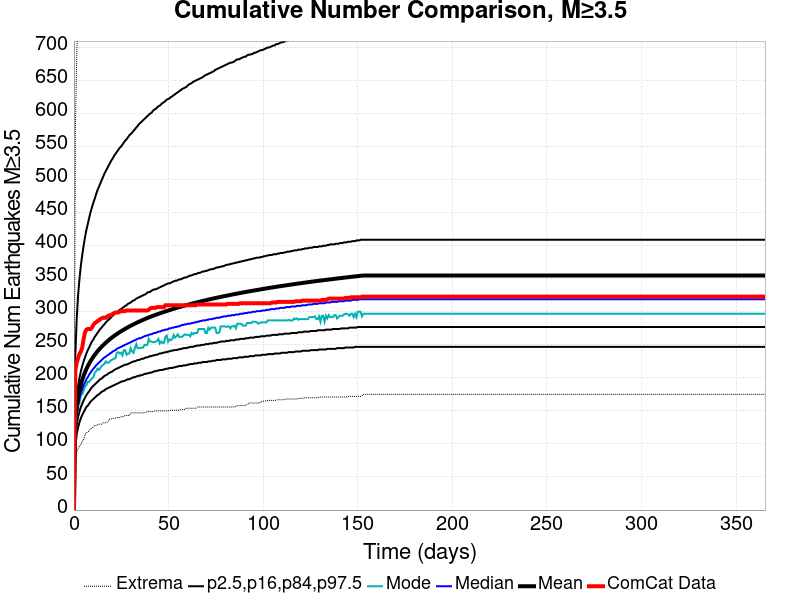

Data behind this chart, as committed beside it:
Time (days), ComCat Data, Simulation Mean, Simulation Median, Simulation Mode, Simulation Minimum, Simulation Maximum, 2.5 %-ile, 16 %-ile, 84 %-ile, 97.5 %-ile
0.0, 0.0, 0.0, 0.0, 0.0, 0.0, 0.0, 0.0, 0.0, 0.0, 0.0
0.732, 211.0, 131.4, 125.0, 118.0, 71.0, 573.0, 97.0, 110.0, 145.0, 235.0
1.464, 223.0, 155.4, 146.0, 140.0, 88.0, 685.0, 115.0, 129.0, 172.0, 289.0
2.196, 230.0, 170.3, 160.0, 157.0, 93.0, 765.0, 125.0, 141.0, 188.0, 325.0
2.928, 236.0, 181.2, 169.0, 162.0, 97.0, 809.0, 133.0, 149.0, 200.0, 350.0
3.66, 240.0, 189.9, 177.0, 174.0, 99.0, 844.0, 139.0, 156.0, 210.0, 370.0
4.392, 246.0, 197.1, 183.0, 175.0, 104.0, 882.0, 144.0, 161.0, 218.0, 386.0
5.124, 259.0, 203.2, 189.0, 181.0, 107.0, 902.0, 148.0, 166.0, 225.0, 400.0
5.856, 269.0, 208.7, 193.0, 187.0, 114.0, 924.0, 152.0, 170.0, 231.0, 413.0
6.588, 273.0, 213.5, 198.0, 189.0, 117.0, 945.0, 156.0, 174.0, 237.0, 424.0
7.32, 274.0, 217.8, 201.0, 194.0, 118.0, 965.0, 158.0, 177.0, 242.0, 433.0
8.052, 274.0, 221.8, 205.0, 194.0, 120.0, 984.0, 161.0, 180.0, 246.0, 442.0
8.784, 274.0, 225.4, 208.0, 197.0, 123.0, 999.0, 164.0, 183.0, 251.0, 451.0
9.516, 276.0, 228.8, 211.0, 199.0, 124.0, 1021, 166.0, 186.0, 255.0, 458.0
10.25, 280.0, 231.9, 214.0, 201.0, 126.0, 1041, 168.0, 188.0, 258.0, 465.0
10.98, 283.0, 234.8, 216.0, 208.0, 128.0, 1058, 170.0, 190.0, 262.0, 471.0
11.71, 284.0, 237.6, 219.0, 210.0, 128.0, 1081, 172.0, 192.0, 265.0, 478.0
12.44, 286.0, 240.2, 221.0, 214.0, 129.0, 1095, 174.0, 194.0, 268.0, 484.0
13.18, 287.0, 242.7, 223.0, 212.0, 130.0, 1107, 175.0, 196.0, 271.0, 489.0
13.91, 289.0, 245, 225.0, 215.0, 130.0, 1114, 177.0, 198.0, 274.0, 494.0
14.64, 290.0, 247.2, 227.0, 218.0, 130.0, 1126, 179.0, 199.0, 276.0, 499.0
15.37, 291.0, 249.3, 229.0, 220.0, 132.0, 1130, 180.0, 201.0, 279.0, 504.0
16.1, 291.0, 251.3, 231.0, 221.0, 132.0, 1139, 181.0, 203.0, 281.0, 509.0
16.84, 291.0, 253.3, 232.0, 225.0, 132.0, 1147, 183.0, 204.0, 284.0, 513.0
17.57, 293.0, 255.1, 234.0, 223.0, 133.0, 1157, 184.0, 205.0, 286.0, 517.0
18.3, 294.0, 256.9, 235.0, 223.0, 135.0, 1160, 185.0, 207.0, 288.0, 521.0
19.03, 295.0, 258.6, 237.0, 225.0, 138.0, 1169, 186.0, 208.0, 290.0, 525.0
19.76, 295.0, 260.3, 238.0, 227.0, 138.0, 1178, 187.0, 209.0, 292.0, 529.0
20.49, 297.0, 261.9, 240.0, 228.0, 139.0, 1185, 188.0, 210.0, 294.0, 532.0
21.23, 298.0, 263.5, 241.0, 229.0, 139.0, 1189, 189.0, 212.0, 296.0, 536.0
21.96, 299.0, 264.9, 242.0, 230.0, 139.0, 1197, 190.0, 213.0, 298.0, 539.0
22.69, 299.0, 266.4, 244.0, 238.0, 140.0, 1204, 191.0, 214.0, 299.0, 542.0
23.42, 299.0, 267.8, 245.0, 239.0, 140.0, 1211, 192.0, 215.0, 301.0, 545.0
24.15, 300.0, 269.2, 246.0, 237.0, 140.0, 1220, 193.0, 216.0, 303.0, 548.0
24.89, 301.0, 270.5, 247.0, 238.0, 141.0, 1229, 194.0, 217.0, 304.0, 550.0
25.62, 301.0, 271.8, 248.0, 234.0, 141.0, 1235, 195.0, 218.0, 306.0, 553.0
26.35, 301.0, 273.1, 249.0, 242.0, 142.0, 1242, 195.0, 219.0, 307.0, 556.0
27.08, 301.0, 274.3, 250.0, 242.0, 143.0, 1247, 196.0, 220.0, 309.0, 559.0
27.81, 302.0, 275.5, 251.0, 235.0, 143.0, 1251, 197.0, 220.0, 310.0, 561.0
28.55, 302.0, 276.6, 252.0, 237.0, 143.0, 1257, 198.0, 221.0, 312.0, 564.0
29.28, 302.0, 277.8, 253.0, 237.0, 143.0, 1265, 198.0, 222.0, 313.0, 567.0
30.01, 302.0, 278.9, 254.0, 245.0, 147.0, 1267, 199.0, 223.0, 314.0, 569.0
30.74, 302.0, 280, 255.0, 240.0, 147.0, 1268, 200.0, 224.0, 316.0, 571.0
31.47, 302.0, 281, 256.0, 238.0, 147.0, 1279, 201.0, 225.0, 317.0, 574.0
32.21, 302.0, 282.1, 257.0, 245.0, 147.0, 1285, 201.0, 225.0, 318.0, 576.0
32.94, 302.0, 283.1, 258.0, 251.0, 147.0, 1293, 202.0, 226.0, 320.0, 579.0
33.67, 302.0, 284.1, 259.0, 245.0, 147.0, 1301, 203.0, 227.0, 321.0, 581.0
34.4, 302.0, 285.1, 260.0, 245.0, 147.0, 1301, 203.0, 227.0, 322.0, 584.0
35.13, 302.0, 286, 260.0, 245.0, 147.0, 1306, 204.0, 228.0, 323.0, 586.0
35.87, 302.0, 287, 261.0, 246.0, 147.0, 1309, 204.0, 229.0, 324.0, 588.0
36.6, 302.0, 287.9, 262.0, 246.0, 147.0, 1313, 205.0, 229.0, 325.0, 590.0
37.33, 302.0, 288.8, 263.0, 250.0, 147.0, 1315, 206.0, 230.0, 326.0, 592.0
38.06, 302.0, 289.7, 264.0, 250.0, 148.0, 1318, 206.0, 231.0, 327.0, 594.0
38.79, 302.0, 290.5, 264.0, 250.0, 149.0, 1319, 207.0, 231.0, 329.0, 596.0
39.53, 303.0, 291.4, 265.0, 259.0, 149.0, 1322, 207.0, 232.0, 330.0, 598.0
40.26, 305.0, 292.2, 266.0, 255.0, 149.0, 1330, 208.0, 233.0, 330.0, 600.0
40.99, 306.0, 293, 266.0, 255.0, 149.0, 1334, 208.0, 233.0, 332.0, 601.0
41.72, 306.0, 293.9, 267.0, 254.0, 149.0, 1336, 209.0, 234.0, 333.0, 604.0
42.45, 306.0, 294.6, 268.0, 254.0, 150.0, 1338, 210.0, 234.0, 334.0, 606.0
43.19, 306.0, 295.4, 268.0, 255.0, 150.0, 1344, 210.0, 235.0, 334.0, 607.0
... 440 more rows
